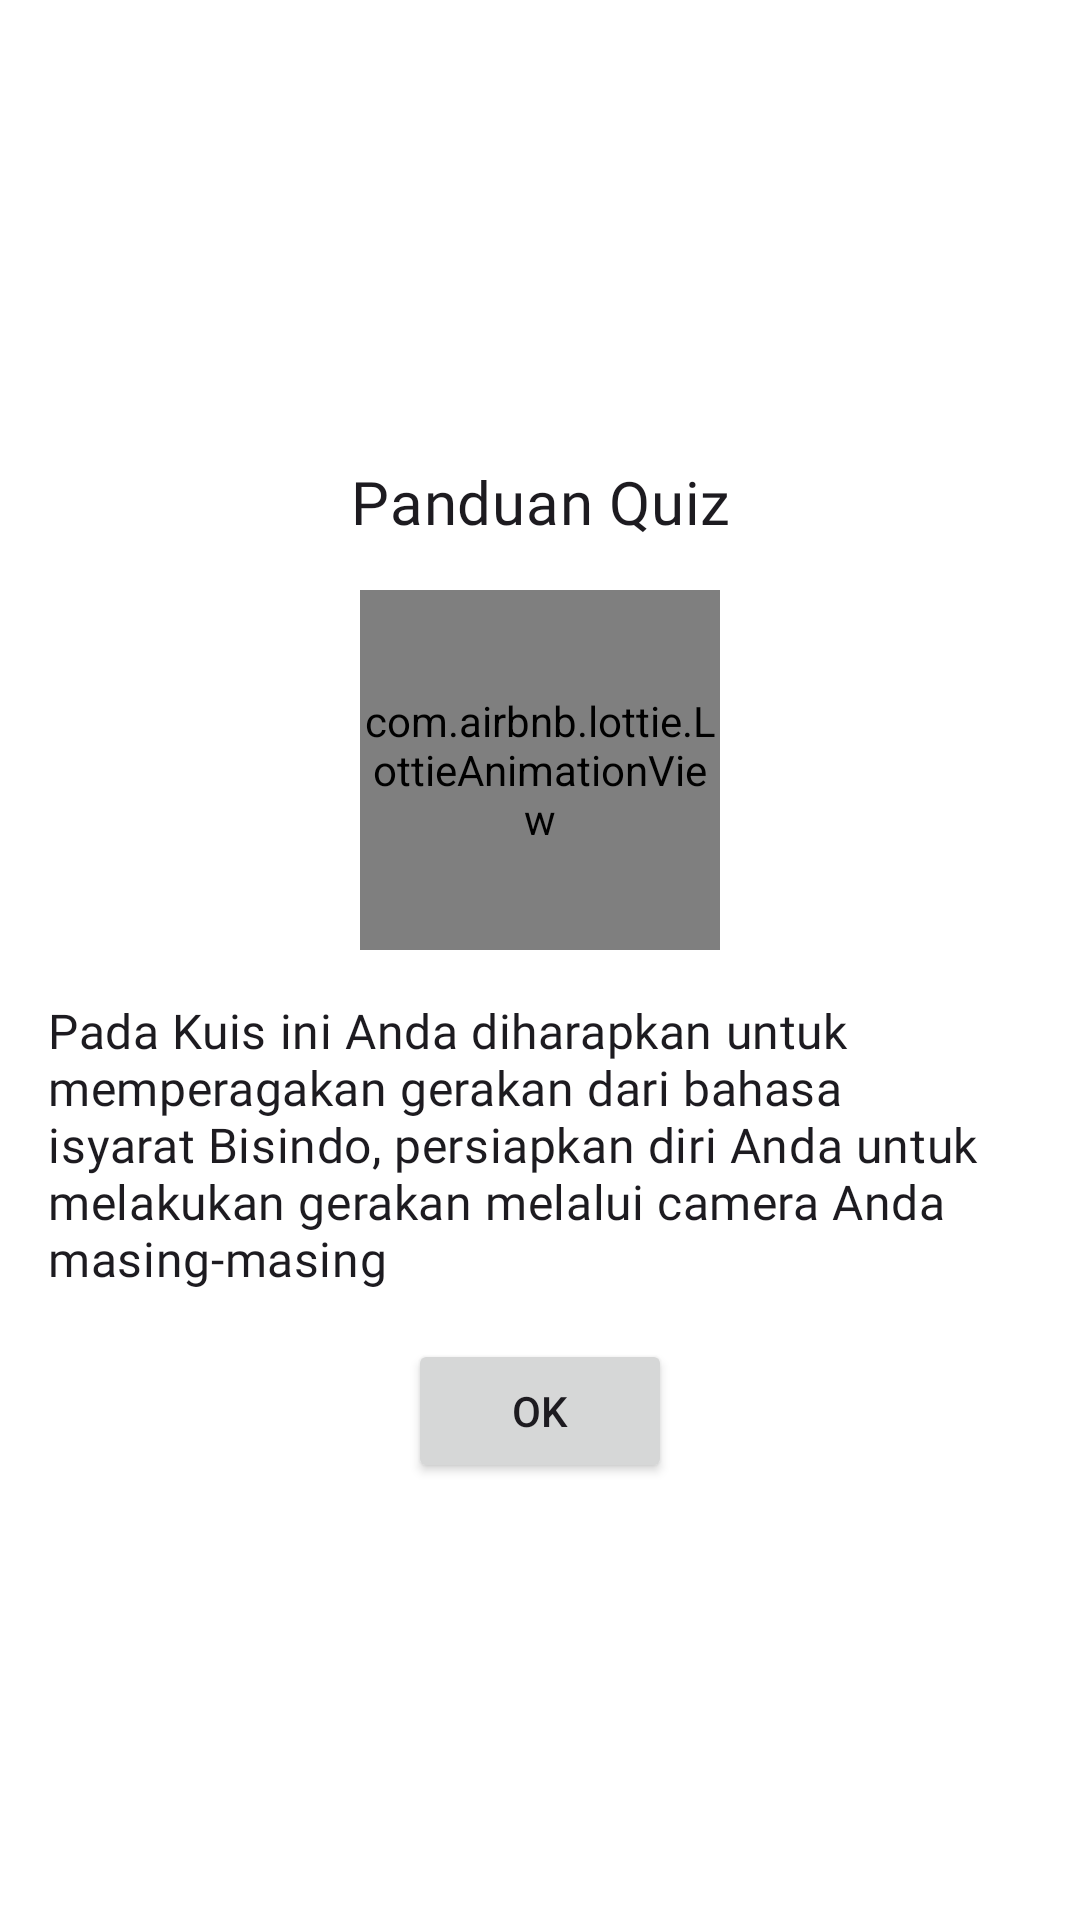

Here is an Android app screen rendered from its layout file. Give the layout XML and the strings, colors and styles it references.
<!-- AndroidManifest.xml: application theme Theme.MyApplication -->
<!-- res/layout/dialog_quiz_info.xml -->
<?xml version="1.0" encoding="utf-8"?>
<LinearLayout xmlns:android="http://schemas.android.com/apk/res/android"
    xmlns:app="http://schemas.android.com/apk/res-auto"
    android:id="@+id/dialog_layout"
    android:layout_width="match_parent"
    android:background="@color/md_theme_light_onPrimary"
    android:layout_height="wrap_content"
    android:gravity="center"
    android:orientation="vertical">

    <TextView
        android:id="@+id/dialog_title"
        android:layout_width="wrap_content"
        android:layout_height="wrap_content"
        android:layout_margin="16dp"
        android:fontFamily="@font/geologica_regular"
        android:text="Panduan Quiz"
        android:textAlignment="center"
        android:textAppearance="@style/TextAppearance.MaterialComponents.Headline6" />

    <com.airbnb.lottie.LottieAnimationView
        android:id="@+id/animation_view"
        app:lottie_autoPlay="true"
        app:lottie_rawRes="@raw/icon_wave"
        android:layout_width="120dp"
        android:layout_height="120dp" />

    <TextView
        android:id="@+id/dialog_content"
        android:layout_width="wrap_content"
        android:layout_height="wrap_content"
        android:layout_margin="16dp"
        android:textSize="16sp"
        android:fontFamily="@font/geologica_light"
        android:text="@string/panduan_quiz"
        android:textAppearance="@style/TextAppearance.MaterialComponents.Headline6" />


    <Button
        android:id="@+id/ok_button"
        android:layout_width="wrap_content"
        android:layout_height="wrap_content"
        android:layout_marginBottom="8dp"
        android:text="OK" />

</LinearLayout>
<!-- resources referenced by this layout -->
<resources>
  <color name="md_theme_light_onPrimary">#FFFFFF</color>
  <string name="panduan_quiz">Pada Kuis ini Anda diharapkan untuk memperagakan gerakan dari bahasa isyarat Bisindo, persiapkan diri Anda untuk melakukan gerakan melalui camera Anda masing-masing</string>
  <style name="Theme.MyApplication" parent="Theme.Material3.Light">
          <item name="colorPrimary">@color/md_theme_light_primary</item>
          <item name="colorOnPrimary">@color/md_theme_light_onPrimary</item>
          <item name="colorPrimaryContainer">@color/md_theme_light_primaryContainer</item>
          <item name="colorOnPrimaryContainer">@color/md_theme_light_onPrimaryContainer</item>
          <item name="colorSecondary">@color/md_theme_light_secondary</item>
          <item name="colorOnSecondary">@color/md_theme_light_onSecondary</item>
          <item name="colorSecondaryContainer">@color/md_theme_light_secondaryContainer</item>
          <item name="colorOnSecondaryContainer">@color/md_theme_light_onSecondaryContainer</item>
          <item name="colorTertiary">@color/md_theme_light_tertiary</item>
          <item name="colorOnTertiary">@color/md_theme_light_onTertiary</item>
          <item name="colorTertiaryContainer">@color/md_theme_light_tertiaryContainer</item>
          <item name="colorOnTertiaryContainer">@color/md_theme_light_onTertiaryContainer</item>
          <item name="colorError">@color/md_theme_light_error</item>
          <item name="colorOnError">@color/md_theme_light_onError</item>
          <item name="colorErrorContainer">@color/md_theme_light_errorContainer</item>
          <item name="colorOnErrorContainer">@color/md_theme_light_onErrorContainer</item>
          <item name="colorOutline">@color/md_theme_light_outline</item>
          <item name="android:colorBackground">@color/md_theme_light_background</item>
          <item name="colorOnBackground">@color/md_theme_light_onBackground</item>
          <item name="colorSurface">@color/md_theme_light_surface</item>
          <item name="colorOnSurface">@color/md_theme_light_onSurface</item>
          <item name="colorSurfaceVariant">@color/md_theme_light_surfaceVariant</item>
          <item name="colorOnSurfaceVariant">@color/md_theme_light_onSurfaceVariant</item>
          <item name="colorSurfaceInverse">@color/md_theme_light_inverseSurface</item>
          <item name="colorOnSurfaceInverse">@color/md_theme_light_inverseOnSurface</item>
          <item name="colorPrimaryInverse">@color/md_theme_light_inversePrimary</item>
      </style>
  <color name="md_theme_light_primary">#6750A4</color>
  <color name="md_theme_light_primaryContainer">#EADDFF</color>
  <color name="md_theme_light_onPrimaryContainer">#2A2F6A</color>
  <color name="md_theme_light_secondary">#625B71</color>
  <color name="md_theme_light_onSecondary">#FFFFFF</color>
  <color name="md_theme_light_secondaryContainer">#BEB1F9</color>
  <color name="md_theme_light_onSecondaryContainer">#1D192B</color>
  <color name="md_theme_light_tertiary">#7D5260</color>
  <color name="md_theme_light_onTertiary">#FFFFFF</color>
  <color name="md_theme_light_tertiaryContainer">#FFD8E4</color>
  <color name="md_theme_light_onTertiaryContainer">#31111D</color>
  <color name="md_theme_light_error">#B3261E</color>
  <color name="md_theme_light_onError">#FFFFFF</color>
  <color name="md_theme_light_errorContainer">#F9DEDC</color>
  <color name="md_theme_light_onErrorContainer">#410E0B</color>
  <color name="md_theme_light_outline">#79747E</color>
  <color name="md_theme_light_background">#FFFBFE</color>
  <color name="md_theme_light_onBackground">#1C1B1F</color>
  <color name="md_theme_light_surface">#FFFBFE</color>
  <color name="md_theme_light_onSurface">#1C1B1F</color>
  <color name="md_theme_light_surfaceVariant">#DCD6F7</color>
  <color name="md_theme_light_onSurfaceVariant">#49454F</color>
  <color name="md_theme_light_inverseSurface">#313033</color>
  <color name="md_theme_light_inverseOnSurface">#F4EFF4</color>
  <color name="md_theme_light_inversePrimary">#D0BCFF</color>
</resources>
